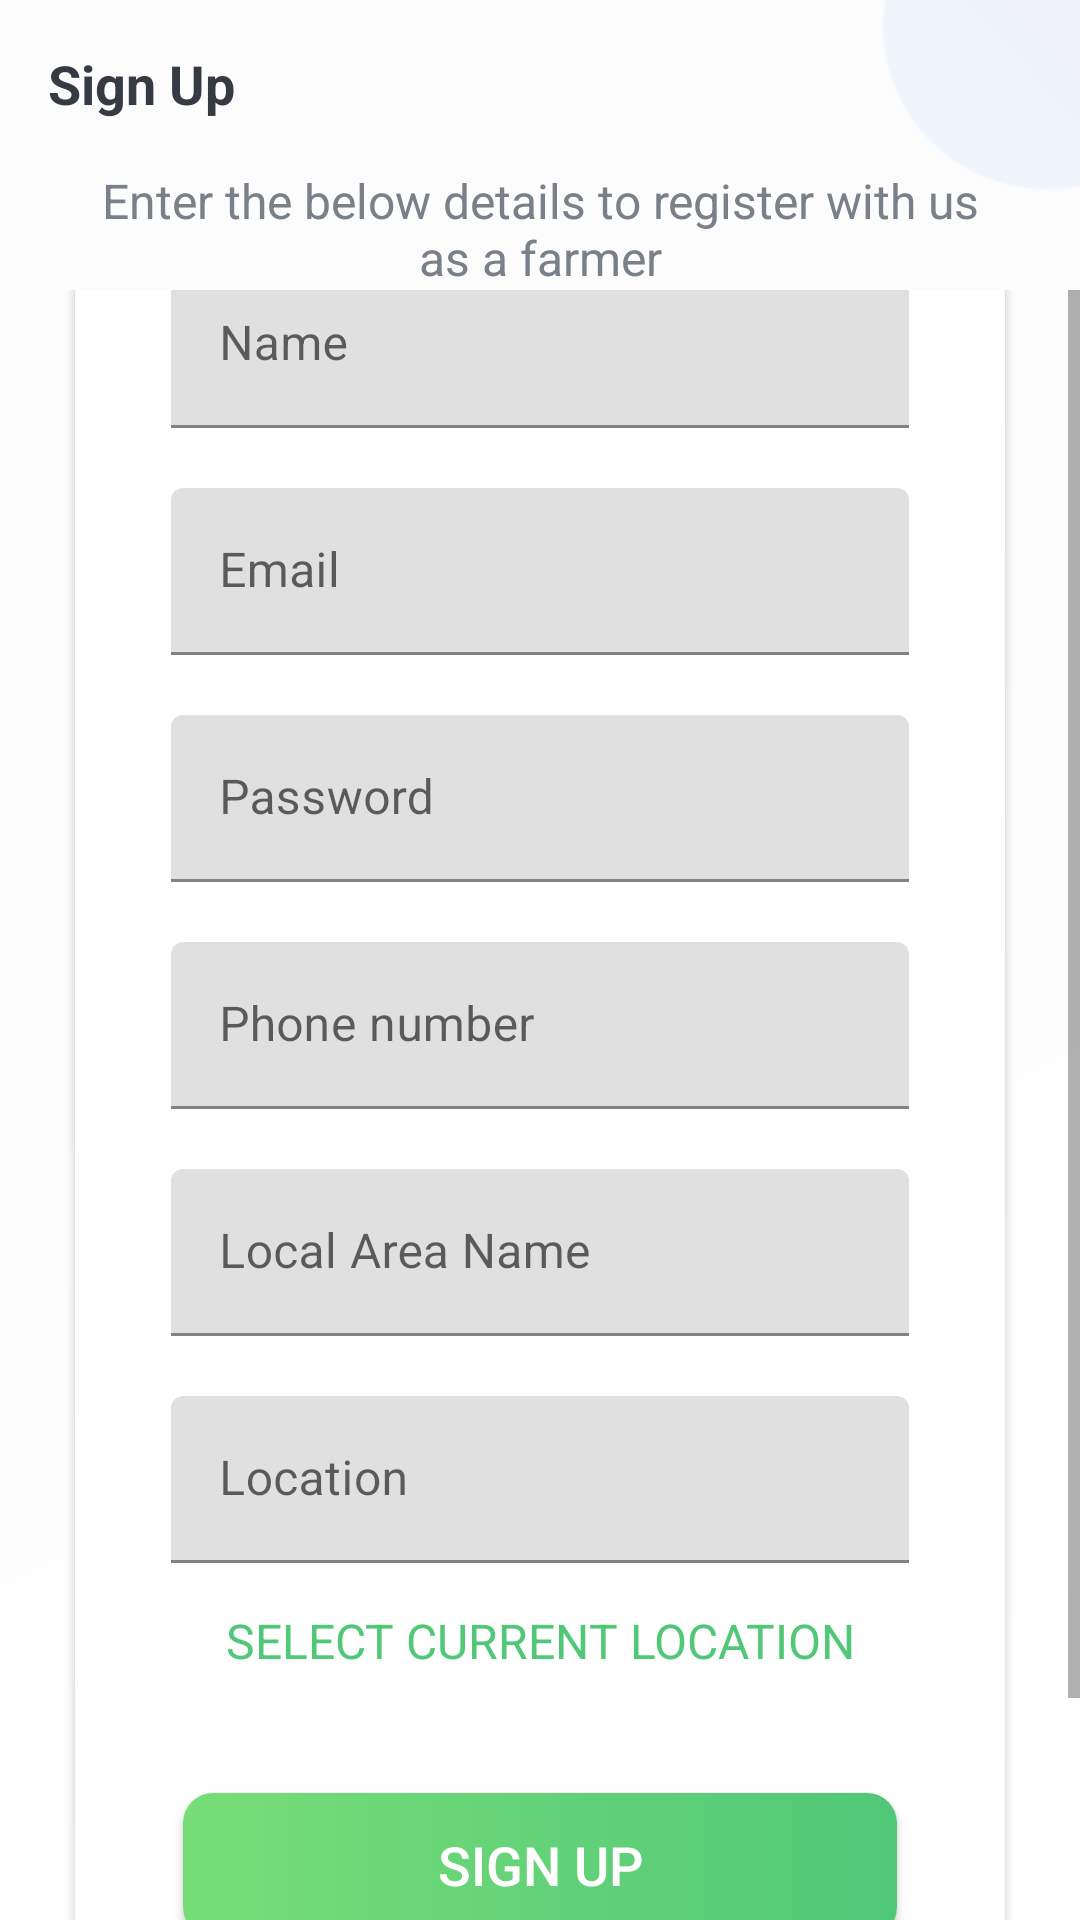

Here is an Android app screen rendered from its layout file. Give the layout XML and the strings, colors and styles it references.
<!-- AndroidManifest.xml: application theme Theme.SmartMart -->
<!-- res/layout/activity_farmer_sign_up.xml -->
<?xml version="1.0" encoding="utf-8"?>
<LinearLayout xmlns:android="http://schemas.android.com/apk/res/android"
    xmlns:app="http://schemas.android.com/apk/res-auto"
    xmlns:tools="http://schemas.android.com/tools"
    android:layout_width="match_parent"
    android:layout_height="match_parent"
    android:background="@drawable/whitebackground"
    android:orientation="vertical"
    tools:context=".activities.FarmerSignUp">

    <androidx.appcompat.widget.Toolbar
        android:id="@+id/toolbar_farmer_sign_up_activity"
        android:layout_width="match_parent"
        android:layout_height="?attr/actionBarSize"
        >
        <TextView
            android:id="@+id/tv_title"
            android:layout_width="match_parent"
            android:layout_height="match_parent"
            android:gravity="center_vertical"
            android:text="Sign Up"
            android:textColor="@color/primary_text_color"
            android:textSize="@dimen/toolbar_title_text_size"
            android:textStyle="bold" />

    </androidx.appcompat.widget.Toolbar>

    <TextView
        android:layout_width="match_parent"
        android:layout_height="wrap_content"
        android:layout_marginStart="@dimen/authentication_screen_marginStartEnd"
        android:layout_marginEnd="@dimen/authentication_screen_marginStartEnd"
        android:gravity="center"
        android:text="Enter the below details to register with us as a farmer"
        android:textColor="@color/secondary_text_color"
        android:textSize="@dimen/authentication_description_text_size" />

    <ScrollView
        android:layout_width = "match_parent"
        android:layout_height = "match_parent"
        android:fillViewport = "true"
        >

        <LinearLayout
            android:layout_width="match_parent"
            android:layout_height="match_parent"
            android:layout_gravity="center"
            android:layout_marginTop="@dimen/authentication_screen_content_marginTop"
            android:orientation="vertical">

            <androidx.cardview.widget.CardView
                android:layout_width="match_parent"
                android:layout_height="wrap_content"
                android:layout_marginStart="@dimen/authentication_screen_marginStartEnd"
                android:layout_marginTop="@dimen/authentication_screen_card_view_marginTop"
                android:layout_marginEnd="@dimen/authentication_screen_marginStartEnd"
                android:elevation="@dimen/card_view_elevation"
                app:cardCornerRadius="@dimen/card_view_corner_radius">

                <LinearLayout
                    android:layout_width="match_parent"
                    android:layout_height="wrap_content"
                    android:orientation="vertical"
                    android:padding="@dimen/card_view_layout_content_padding">

                    <com.google.android.material.textfield.TextInputLayout
                        android:layout_width="match_parent"
                        android:layout_height="wrap_content"
                        android:layout_marginStart="@dimen/authentication_screen_til_marginStartEnd"
                        android:layout_marginEnd="@dimen/authentication_screen_til_marginStartEnd">

                        <androidx.appcompat.widget.AppCompatEditText
                            android:id="@+id/et_name"
                            android:layout_width="match_parent"
                            android:layout_height="wrap_content"
                            android:hint="Name"
                            android:inputType="textEmailAddress"
                            android:textSize="@dimen/et_text_size" />
                    </com.google.android.material.textfield.TextInputLayout>

                    <com.google.android.material.textfield.TextInputLayout
                        android:layout_width="match_parent"
                        android:layout_height="wrap_content"
                        android:layout_marginStart="@dimen/authentication_screen_til_marginStartEnd"
                        android:layout_marginTop="@dimen/authentication_screen_til_marginTop"
                        android:layout_marginEnd="@dimen/authentication_screen_til_marginStartEnd">

                        <androidx.appcompat.widget.AppCompatEditText
                            android:id="@+id/et_email"
                            android:layout_width="match_parent"
                            android:layout_height="wrap_content"
                            android:hint="Email"
                            android:inputType="textEmailAddress"
                            android:textSize="@dimen/et_text_size" />
                    </com.google.android.material.textfield.TextInputLayout>

                    <com.google.android.material.textfield.TextInputLayout
                        android:layout_width="match_parent"
                        android:layout_height="wrap_content"
                        android:layout_marginStart="@dimen/authentication_screen_til_marginStartEnd"
                        android:layout_marginTop="@dimen/authentication_screen_til_marginTop"
                        android:layout_marginEnd="@dimen/authentication_screen_til_marginStartEnd">

                        <androidx.appcompat.widget.AppCompatEditText
                            android:id="@+id/et_password"
                            android:layout_width="match_parent"
                            android:layout_height="wrap_content"
                            android:hint="Password"
                            android:inputType="textPassword"
                            android:textSize="16sp" />
                    </com.google.android.material.textfield.TextInputLayout>

                    <com.google.android.material.textfield.TextInputLayout
                        android:layout_width="match_parent"
                        android:layout_height="wrap_content"
                        android:layout_marginStart="@dimen/authentication_screen_til_marginStartEnd"
                        android:layout_marginTop="@dimen/authentication_screen_til_marginTop"
                        android:layout_marginEnd="@dimen/authentication_screen_til_marginStartEnd">

                        <androidx.appcompat.widget.AppCompatEditText
                            android:id="@+id/et_phoneNumber"
                            android:layout_width="match_parent"
                            android:layout_height="wrap_content"
                            android:hint="Phone number"
                            android:inputType="number"
                            android:textSize="16sp" />
                    </com.google.android.material.textfield.TextInputLayout>

                    <com.google.android.material.textfield.TextInputLayout
                        android:layout_width="match_parent"
                        android:layout_height="wrap_content"
                        android:layout_marginStart="@dimen/authentication_screen_til_marginStartEnd"
                        android:layout_marginTop="@dimen/authentication_screen_til_marginTop"
                        android:layout_marginEnd="@dimen/authentication_screen_til_marginStartEnd">

                    <androidx.appcompat.widget.AppCompatEditText
                        android:id="@+id/et_local_area_name"
                        android:layout_width="match_parent"
                        android:layout_height="wrap_content"
                        android:hint="Local Area Name"
                        android:inputType="text"
                        android:textSize="16sp" />

                    </com.google.android.material.textfield.TextInputLayout>

                    <com.google.android.material.textfield.TextInputLayout
                        android:layout_width="match_parent"
                        android:layout_height="wrap_content"
                        android:layout_marginStart="@dimen/authentication_screen_til_marginStartEnd"
                        android:layout_marginTop="@dimen/authentication_screen_til_marginTop"
                        android:layout_marginEnd="@dimen/authentication_screen_til_marginStartEnd">

                        <androidx.appcompat.widget.AppCompatEditText
                            android:id="@+id/et_location"
                            android:layout_width="match_parent"
                            android:layout_height="wrap_content"
                            android:focusable="false"
                            android:focusableInTouchMode="false"
                            android:hint="Location"
                            android:inputType="number"
                            android:textSize="16sp" />
                    </com.google.android.material.textfield.TextInputLayout>

                    <TextView
                        android:id="@+id/tv_select_current_location"
                        android:layout_width="match_parent"
                        android:layout_height="wrap_content"
                        android:layout_marginTop="5dp"
                        android:gravity="center"
                        android:padding="10dp"
                        android:text="SELECT CURRENT LOCATION"
                        android:textColor="@color/lightPaleGreen"
                        android:textSize="16sp"/>

                    <androidx.appcompat.widget.AppCompatButton
                        android:id="@+id/btn_sign_up"
                        android:layout_width="match_parent"
                        android:layout_height="wrap_content"
                        android:layout_gravity="center"
                        android:layout_marginStart="@dimen/btn_marginStartEnd"
                        android:layout_marginTop="@dimen/sign_up_screen_btn_marginTop"
                        android:layout_marginEnd="@dimen/btn_marginStartEnd"
                        android:background="@drawable/shape_button_rounded"
                        android:gravity="center"
                        android:paddingTop="@dimen/btn_paddingTopBottom"
                        android:paddingBottom="@dimen/btn_paddingTopBottom"
                        android:text="Sign Up"
                        android:textColor="@android:color/white"
                        android:textSize="@dimen/btn_text_size" />
                </LinearLayout>
            </androidx.cardview.widget.CardView>
            <TextView
                android:id="@+id/tv_customer_signup"
                android:layout_width="wrap_content"
                android:layout_height="wrap_content"
                android:layout_marginTop="@dimen/lets_get_started_text_marginTop"
                android:layout_marginBottom="5dp"
                android:padding="5dp"
                android:text="Sign Up as a customer"
                android:layout_gravity="center"
                android:drawablePadding="10dp"
                android:textColor="@color/primary_text_color"
                android:textSize="16sp"
                app:drawableStartCompat="@drawable/ic_baseline_product_24"/>
        </LinearLayout>
    </ScrollView>
</LinearLayout>
    
<!-- resources referenced by this layout -->
<resources>
  <color name="lightPaleGreen">#50C878</color>
  <color name="primary_text_color">#363A43</color>
  <color name="secondary_text_color">#7A8089</color>
  <dimen name="authentication_description_text_size">16sp</dimen>
  <dimen name="authentication_screen_card_view_marginTop">40dp</dimen>
  <dimen name="authentication_screen_content_marginTop">10dp</dimen>
  <dimen name="authentication_screen_marginStartEnd">25dp</dimen>
  <dimen name="authentication_screen_til_marginStartEnd">16dp</dimen>
  <dimen name="authentication_screen_til_marginTop">20dp</dimen>
  <dimen name="btn_marginStartEnd">20dp</dimen>
  <dimen name="btn_paddingTopBottom">8dp</dimen>
  <dimen name="btn_text_size">18sp</dimen>
  <dimen name="card_view_corner_radius">10dp</dimen>
  <dimen name="card_view_elevation">10dp</dimen>
  <dimen name="card_view_layout_content_padding">16dp</dimen>
  <dimen name="et_text_size">16sp</dimen>
  <dimen name="lets_get_started_text_marginTop">25dp</dimen>
  <dimen name="sign_up_screen_btn_marginTop">30dp</dimen>
  <dimen name="toolbar_title_text_size">18sp</dimen>
  <!-- drawable ic_baseline_product_24 (drawable) -->
  <vector android:height="24dp" android:tint="#696666"
      android:viewportHeight="24" android:viewportWidth="24"
      android:width="24dp" xmlns:android="http://schemas.android.com/apk/res/android">
      <path android:fillColor="@android:color/white" android:pathData="M11,17h2v-1h1c0.55,0 1,-0.45 1,-1v-3c0,-0.55 -0.45,-1 -1,-1h-3v-1h4L15,8h-2L13,7h-2v1h-1c-0.55,0 -1,0.45 -1,1v3c0,0.55 0.45,1 1,1h3v1L9,14v2h2v1zM20,4L4,4c-1.11,0 -1.99,0.89 -1.99,2L2,18c0,1.11 0.89,2 2,2h16c1.11,0 2,-0.89 2,-2L22,6c0,-1.11 -0.89,-2 -2,-2zM20,18L4,18L4,6h16v12z"/>
  </vector>
  <!-- drawable shape_button_rounded (drawable) -->
  <?xml version="1.0" encoding="utf-8"?>
  <shape xmlns:android="http://schemas.android.com/apk/res/android"
      android:shape="rectangle">
  
      <gradient
          android:angle="360"
          android:endColor="#50C878"
          android:startColor="#77dd77"
          android:type="linear" />
  
      <corners android:radius="10dp" />
  </shape>
  <!-- drawable whitebackground: png bitmap (drawable-v24, 11239 bytes) -->
  <style name="Theme.SmartMart" parent="Theme.MaterialComponents.DayNight.DarkActionBar">
          
          <item name="colorPrimary">@color/colorPrimary</item>
          <item name="colorPrimaryVariant">@color/colorAccent</item>
          <item name="colorOnPrimary">@color/white</item>
          
          <item name="colorSecondary">@color/teal_200</item>
          <item name="colorSecondaryVariant">@color/teal_700</item>
          <item name="colorOnSecondary">@color/black</item>
          
          <item name="android:statusBarColor" tools:targetApi="l">?attr/colorPrimaryVariant</item>
          
      </style>
  <color name="colorPrimary">#77dd77</color>
  <color name="colorAccent">#50C878</color>
  <color name="white">#FFFFFFFF</color>
  <color name="teal_200">#FF03DAC5</color>
  <color name="teal_700">#FF018786</color>
  <color name="black">#FF000000</color>
</resources>
